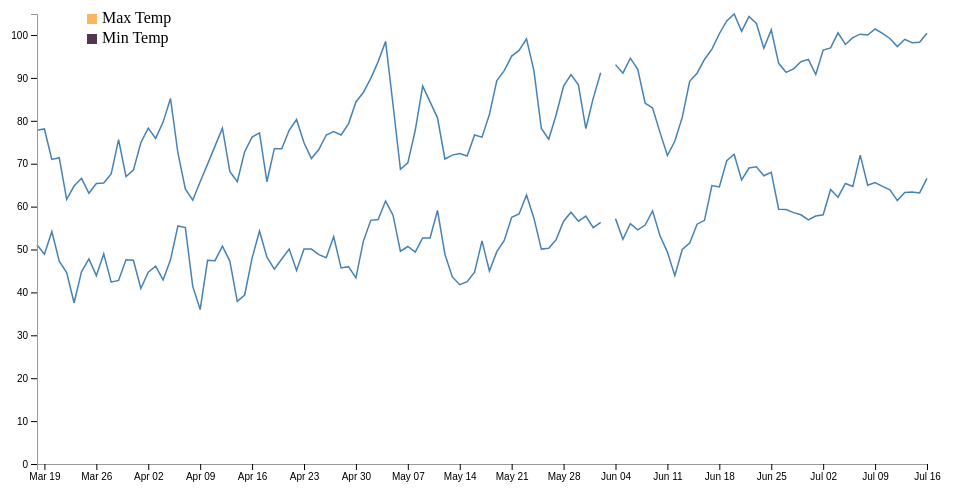
D3 v5 page, settled after 360 driven frames (6 s of simulated time); the page loaded 1 data file(s).


// ── js/d3.legend.js
// d3.legend.js
// (C) 2012 ziggy.jonsson.nyc@gmail.com
// MIT licence

(d3.legend = function (g) {
  g.each(function () {
    const g = d3.select(this);
    let items = {};
    const svg = d3.select(g.property('nearestViewportElement'));
    const legendPadding = g.attr('data-style-padding') || 5;
    const lb = g.selectAll('.legend-box').data([true]);
    const li = g.selectAll('.legend-items').data([true]);

    lb.enter()
      .append('rect')
      .classed('legend-box', true);
    li.enter()
      .append('g')
      .classed('legend-items', true);

    svg.selectAll('[data-legend]').each(function () {
      const self = d3.select(this);
      items[self.attr('data-legend')] = {
        pos: self.attr('data-legend-pos') || this.getBBox().y,
        color:
          self.attr('data-legend-color') != undefined
            ? self.attr('data-legend-color')
            : self.style('fill') != 'none'
              ? self.style('fill')
              : self.style('stroke'),
      };
    });

    items = d3.entries(items).sort((a, b) => a.value.pos - b.value.pos);

    li.selectAll('text')
      .data(items, d => d.key)
      .call((d) => {
        d.enter().append('text');
      })
      .call((d) => {
        d.exit().remove();
      })
      .attr('y', (d, i) => `${i}em`)
      .attr('x', '1em')
      .text(d => d.key);

    li.selectAll('circle')
      .data(items, d => d.key)
      .call((d) => {
        d.enter().append('circle');
      })
      .call((d) => {
        d.exit().remove();
      })
      .attr('cy', (d, i) => `${i - 0.25}em`)
      .attr('cx', 0)
      .attr('r', '0.4em')
      .style('fill', (d) => {
        console.log(d.value.color);
        return d.value.color;
      });

    // Reposition and resize the box
    const lbbox = li[0][0].getBBox();
    lb.attr('x', lbbox.x - legendPadding)
      .attr('y', lbbox.y - legendPadding)
      .attr('height', lbbox.height + 2 * legendPadding)
      .attr('width', lbbox.width + 2 * legendPadding);
  });
  return g;
})();

// ── js/linedTemps.js
// Fill out our Div with an SVG

// set the dimensions and margins of the graph
const margin = {
  top: 20,
  right: 20,
  bottom: 30,
  left: 50,
};
const width = 960 - margin.left - margin.right;
const height = 500 - margin.top - margin.bottom;

// parse the date / time
const parseTime = d3.timeParse('%Y-%M-%d');

// set the ranges
const xScale = d3.scaleTime().range([0, width]);
const yScale = d3.scaleLinear().range([height, 0]);

// define the line
const valueline = d3
  .line()
  .defined(d => d.tmin)
  .x(d => xScale(d.date))
  .y(d => yScale(d.tmin));

// define the line
const valueline2 = d3
  .line()
  .defined(d => d.tmax)
  .x(d => xScale(d.date))
  .y(d => yScale(d.tmax));

const svg = d3
  .select('#lineTemps')
  .append('svg')
  .attr('width', width + margin.left + margin.right)
  .attr('height', height + margin.top + margin.bottom)
  .append('g')
  .attr('transform', `translate(${margin.left},${margin.top})`);

// define some colors
const colors = ['#FBB65B', '#513551', '#de3163'];
function draw(data) {
  data.forEach((d) => {
    d.date = new Date(d.date);
    d.tmin = +d.tmin;
    d.tmax = +d.tmax;
  });
  console.log(data);
  // Scale the range of the data
  xScale.domain(d3.extent(data, d => d.date));
  yScale.domain([0, d3.max(data, d => Math.max(d.tmin, d.tmax))]);
  svg
    .append('path')
    .data([data])
    .attr('class', 'line')
    .attr('d', valueline);

  // Add the valueline path.
  svg
    .append('path')
    .data([data])
    .attr('class', 'line')
    .attr('d', valueline2);

  // Add the X Axis
  svg
    .append('g')
    .attr('transform', `translate(0,${height})`)
    .call(d3.axisBottom(xScale));

  // Add the Y Axis
  svg.append('g').call(d3.axisLeft(yScale));

  // Add Legend
  const legend_keys = ['Max Temp', 'Min Temp'];

  const lineLegend = svg
    .selectAll('.lineLegend')
    .data(legend_keys)
    .enter()
    .append('g')
    .attr('class', 'lineLegend')
    .attr('transform', (d, i) => `translate(50, ${i * 20})`);

  lineLegend
    .append('text')
    .text(d => d)
    .attr('transform', 'translate(15,9)'); // align texts with boxes

  lineLegend
    .append('rect')
    .attr('fill', (d, i) => colors[i])
    .attr('width', 10)
    .attr('height', 10);

  // Mouse Movement
  const mouseG = svg.append('g').attr('class', 'mouse-over-effects');

  mouseG
    .append('path') // this is the black vertical line to follow mouse
    .attr('class', 'mouse-line')
    .style('stroke', 'black')
    .style('stroke-width', '1px')
    .style('opacity', '0');

  const lines = document.getElementsByClassName('line');

  const mousePerLine = mouseG
    .selectAll('.mouse-per-line')
    .data(data)
    .enter()
    .append('g')
    .attr('class', 'mouse-per-line');

  mousePerLine
    .append('circle')
    .attr('r', 7)
    .style('stroke', colors[0])
    .style('fill', 'none')
    .style('stroke-width', '1px')
    .style('opacity', '0');

  mousePerLine.append('text').attr('transform', 'translate(10,3)');

  mouseG
    .append('svg:rect') // append a rect to catch mouse movements on canvas
    .attr('width', width) // can't catch mouse events on a g element
    .attr('height', height)
    .attr('fill', 'none')
    .attr('pointer-events', 'all')
    .on('mouseout', () => {
      // on mouse out hide line, circles and text
      d3.select('.mouse-line').style('opacity', '0');
      d3.selectAll('.mouse-per-line circle').style('opacity', '0');
      d3.selectAll('.mouse-per-line text').style('opacity', '0');
    })
    .on('mouseover', () => {
      // on mouse in show line, circles and text
      d3.select('.mouse-line').style('opacity', '1');
      d3.selectAll('.mouse-per-line circle').style('opacity', '1');
      d3.selectAll('.mouse-per-line text').style('opacity', '1');
    })
    .on('mousemove', (d, i, nodes) => {
      // mouse moving over canvas
      const mouse = d3.mouse(nodes[i]);
      d3.select('.mouse-line').attr('d', () => {
        let d = `M${mouse[0]},${height}`;
        d += ` ${mouse[0]},${0}`;
        return d;
      });

      d3.selectAll('.mouse-per-line').attr('transform', (d, i, nodes) => {
        console.log(width / mouse[0]);
        const xDate = xScale.invert(mouse[0]);
        const bisect = d3.bisector(d => d.date).right;
        idx = bisect(d.tmax, xDate);

        let beginning = 0;

        let end = lines[i].getTotalLength();
        console.log(`end ${end}`);
        let target = null;

        while (true) {
          target = Math.floor((beginning + end) / 2);
          pos = lines[i].getPointAtLength(target);
          if ((target === end || target === beginning) && pos.x !== mouse[0]) {
            break;
          }
          if (pos.x > mouse[0]) end = target;
          else if (pos.x < mouse[0]) beginning = target;
          else break; // position found
        }

        d3.select(nodes[i])
          .select('text')
          .text(yScale.invert(pos.y).toFixed(2));

        return `translate(${mouse[0]},${pos.y})`;
      });
    });
}

d3.json('data/getTemp.json').then((data) => {
  // 1) Create our Scale
  draw(data);
});


### data: data/getTemp.json
[
 {
  "station_id": 438,
  "site": "CIMIS2",
  "year": 2017,
  "month": 3,
  "day": 18,
  "date": "2017-03-18",
  "day_num": 0,
  "tmax": 77.8,
  "tmin": 51.1,
  "tavg": 63.2,
  "tavg_imputed": false,
  "distance_mi": 7.958
 },
 {
  "station_id": 438,
  "site": "CIMIS2",
  "year": 2017,
  "month": 3,
  "day": 19,
  "date": "2017-03-19",
  "day_num": 1,
  "tmax": 78.1,
  "tmin": 48.9,
  "tavg": 62.1,
  "tavg_imputed": false,
  "distance_mi": 7.958
 },
 {
  "station_id": 438,
  "site": "CIMIS2",
  "year": 2017,
  "month": 3,
  "day": 20,
  "date": "2017-03-20",
  "day_num": 2,
  "tmax": 71,
  "tmin": 54.2,
  "tavg": 62.3,
  "tavg_imputed": false,
  "distance_mi": 7.958
 },
 {
  "station_id": 438,
  "site": "CIMIS2",
  "year": 2017,
  "month": 3,
  "day": 21,
  "date": "2017-03-21",
  "day_num": 3,
  "tmax": 71.4,
  "tmin": 47.3,
  "tavg": 61.4,
  "tavg_imputed": false,
  "distance_mi": 7.958
 },
 {
  "station_id": 438,
  "site": "CIMIS2",
  "year": 2017,
  "month": 3,
  "day": 22,
  "date": "2017-03-22",
  "day_num": 4,
  "tmax": 61.7,
  "tmin": 44.6,
  "tavg": 51.6,
  "tavg_imputed": false,
  "distance_mi": 7.958
 },
 {
  "station_id": 438,
  "site": "CIMIS2",
  "year": 2017,
  "month": 3,
  "day": 23,
  "date": "2017-03-23",
  "day_num": 5,
  "tmax": 64.8,
  "tmin": 37.6,
  "tavg": 52,
  "tavg_imputed": false,
  "distance_mi": 7.958
 },
 {
  "station_id": 438,
  "site": "CIMIS2",
  "year": 2017,
  "month": 3,
  "day": 24,
  "date": "2017-03-24",
  "day_num": 6,
  "tmax": 66.6,
  "tmin": 44.8,
  "tavg": 54.5,
  "tavg_imputed": false,
  "distance_mi": 7.958
 },
 {
  "station_id": 438,
  "site": "CIMIS2",
  "year": 2017,
  "month": 3,
  "day": 25,
  "date": "2017-03-25",
  "day_num": 7,
  "tmax": 63.1,
  "tmin": 47.8,
  "tavg": 54.4,
  "tavg_imputed": false,
  "distance_mi": 7.958
 },
 "... 113 more items"
]